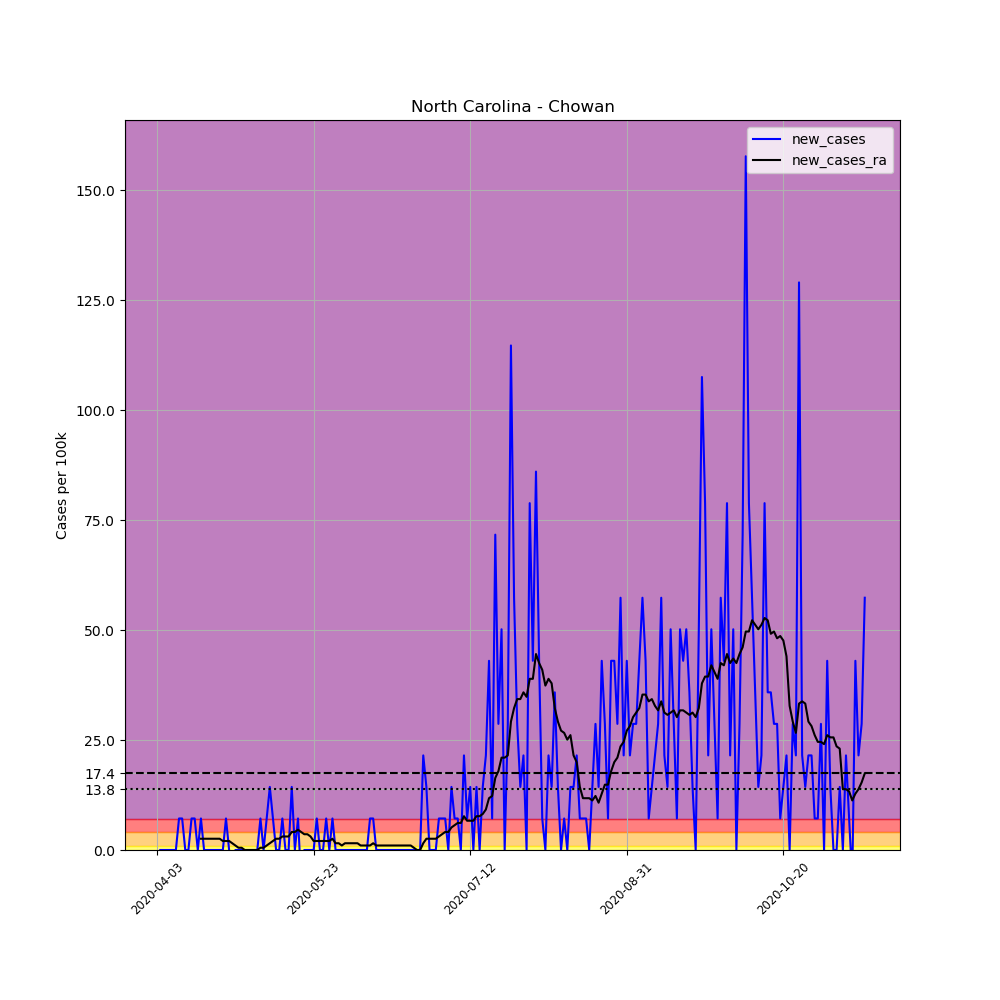

Values plotted in this chart, from the file beside it:
, date, county, state, fips, cases, deaths, COUNTY, STNAME, CTYNAME, POPESTIMATE2019, per_100k, new_cases, new_cases_ra
548454, 2020-04-03, Chowan, North Carolina, 37041, 1, 0, 41, North Carolina, Chowan, 13943, 7.172, , 
548455, 2020-04-04, Chowan, North Carolina, 37041, 1, 0, 41, North Carolina, Chowan, 13943, 7.172, 0.0, 
548456, 2020-04-05, Chowan, North Carolina, 37041, 1, 0, 41, North Carolina, Chowan, 13943, 7.172, 0.0, 
548457, 2020-04-06, Chowan, North Carolina, 37041, 1, 0, 41, North Carolina, Chowan, 13943, 7.172, 0.0, 
548458, 2020-04-07, Chowan, North Carolina, 37041, 1, 0, 41, North Carolina, Chowan, 13943, 7.172, 0.0, 
548459, 2020-04-08, Chowan, North Carolina, 37041, 1, 0, 41, North Carolina, Chowan, 13943, 7.172, 0.0, 
548460, 2020-04-09, Chowan, North Carolina, 37041, 1, 0, 41, North Carolina, Chowan, 13943, 7.172, 0.0, 
548461, 2020-04-10, Chowan, North Carolina, 37041, 2, 0, 41, North Carolina, Chowan, 13943, 14.34, 7.172, 
548462, 2020-04-11, Chowan, North Carolina, 37041, 3, 0, 41, North Carolina, Chowan, 13943, 21.52, 7.172, 
548463, 2020-04-12, Chowan, North Carolina, 37041, 3, 0, 41, North Carolina, Chowan, 13943, 21.52, 0.0, 
548464, 2020-04-13, Chowan, North Carolina, 37041, 3, 0, 41, North Carolina, Chowan, 13943, 21.52, 0.0, 
548465, 2020-04-14, Chowan, North Carolina, 37041, 4, 0, 41, North Carolina, Chowan, 13943, 28.69, 7.172, 
548466, 2020-04-15, Chowan, North Carolina, 37041, 5, 0, 41, North Carolina, Chowan, 13943, 35.86, 7.172, 
548467, 2020-04-16, Chowan, North Carolina, 37041, 5, 0, 41, North Carolina, Chowan, 13943, 35.86, 0.0, 
548468, 2020-04-17, Chowan, North Carolina, 37041, 6, 0, 41, North Carolina, Chowan, 13943, 43.03, 7.172, 2.561
548469, 2020-04-18, Chowan, North Carolina, 37041, 6, 0, 41, North Carolina, Chowan, 13943, 43.03, 0.0, 2.561
548470, 2020-04-19, Chowan, North Carolina, 37041, 6, 0, 41, North Carolina, Chowan, 13943, 43.03, 0.0, 2.561
548471, 2020-04-20, Chowan, North Carolina, 37041, 6, 0, 41, North Carolina, Chowan, 13943, 43.03, 0.0, 2.561
548472, 2020-04-21, Chowan, North Carolina, 37041, 6, 0, 41, North Carolina, Chowan, 13943, 43.03, 0.0, 2.561
548473, 2020-04-22, Chowan, North Carolina, 37041, 6, 0, 41, North Carolina, Chowan, 13943, 43.03, 0.0, 2.561
548474, 2020-04-23, Chowan, North Carolina, 37041, 6, 0, 41, North Carolina, Chowan, 13943, 43.03, 0.0, 2.561
548475, 2020-04-24, Chowan, North Carolina, 37041, 6, 0, 41, North Carolina, Chowan, 13943, 43.03, 0.0, 2.049
548476, 2020-04-25, Chowan, North Carolina, 37041, 7, 0, 41, North Carolina, Chowan, 13943, 50.2, 7.172, 2.049
548477, 2020-04-26, Chowan, North Carolina, 37041, 7, 0, 41, North Carolina, Chowan, 13943, 50.2, 0.0, 2.049
548478, 2020-04-27, Chowan, North Carolina, 37041, 6, 0, 41, North Carolina, Chowan, 13943, 43.03, -7.172, 1.537
548479, 2020-04-28, Chowan, North Carolina, 37041, 6, 0, 41, North Carolina, Chowan, 13943, 43.03, 0.0, 1.025
548480, 2020-04-29, Chowan, North Carolina, 37041, 6, 0, 41, North Carolina, Chowan, 13943, 43.03, 0.0, 0.5123
548481, 2020-04-30, Chowan, North Carolina, 37041, 6, 0, 41, North Carolina, Chowan, 13943, 43.03, 0.0, 0.5123
548482, 2020-05-01, Chowan, North Carolina, 37041, 6, 0, 41, North Carolina, Chowan, 13943, 43.03, 0.0, -2.5376526277146434e-16
548483, 2020-05-02, Chowan, North Carolina, 37041, 6, 0, 41, North Carolina, Chowan, 13943, 43.03, 0.0, -2.5376526277146434e-16
548484, 2020-05-03, Chowan, North Carolina, 37041, 6, 0, 41, North Carolina, Chowan, 13943, 43.03, 0.0, -2.5376526277146434e-16
548485, 2020-05-04, Chowan, North Carolina, 37041, 6, 0, 41, North Carolina, Chowan, 13943, 43.03, 0.0, -2.5376526277146434e-16
548486, 2020-05-05, Chowan, North Carolina, 37041, 6, 0, 41, North Carolina, Chowan, 13943, 43.03, 0.0, -2.5376526277146434e-16
548487, 2020-05-06, Chowan, North Carolina, 37041, 7, 0, 41, North Carolina, Chowan, 13943, 50.2, 7.172, 0.5123
548488, 2020-05-07, Chowan, North Carolina, 37041, 7, 0, 41, North Carolina, Chowan, 13943, 50.2, 0.0, 0.5123
548489, 2020-05-08, Chowan, North Carolina, 37041, 8, 0, 41, North Carolina, Chowan, 13943, 57.38, 7.172, 1.025
548490, 2020-05-09, Chowan, North Carolina, 37041, 10, 0, 41, North Carolina, Chowan, 13943, 71.72, 14.34, 1.537
548491, 2020-05-10, Chowan, North Carolina, 37041, 11, 0, 41, North Carolina, Chowan, 13943, 78.89, 7.172, 2.049
548492, 2020-05-11, Chowan, North Carolina, 37041, 11, 0, 41, North Carolina, Chowan, 13943, 78.89, 0.0, 2.561
548493, 2020-05-12, Chowan, North Carolina, 37041, 11, 0, 41, North Carolina, Chowan, 13943, 78.89, 0.0, 2.561
548494, 2020-05-13, Chowan, North Carolina, 37041, 12, 0, 41, North Carolina, Chowan, 13943, 86.06, 7.172, 3.074
548495, 2020-05-14, Chowan, North Carolina, 37041, 12, 0, 41, North Carolina, Chowan, 13943, 86.06, 0.0, 3.074
548496, 2020-05-15, Chowan, North Carolina, 37041, 12, 0, 41, North Carolina, Chowan, 13943, 86.06, 0.0, 3.074
548497, 2020-05-16, Chowan, North Carolina, 37041, 14, 0, 41, North Carolina, Chowan, 13943, 100.4, 14.34, 4.098
548498, 2020-05-17, Chowan, North Carolina, 37041, 14, 0, 41, North Carolina, Chowan, 13943, 100.4, 0.0, 4.098
548499, 2020-05-18, Chowan, North Carolina, 37041, 15, 0, 41, North Carolina, Chowan, 13943, 107.6, 7.172, 4.611
548500, 2020-05-19, Chowan, North Carolina, 37041, 14, 0, 41, North Carolina, Chowan, 13943, 100.4, -7.172, 4.098
548501, 2020-05-20, Chowan, North Carolina, 37041, 14, 0, 41, North Carolina, Chowan, 13943, 100.4, 0.0, 3.586
548502, 2020-05-21, Chowan, North Carolina, 37041, 14, 0, 41, North Carolina, Chowan, 13943, 100.4, 0.0, 3.586
548503, 2020-05-22, Chowan, North Carolina, 37041, 14, 0, 41, North Carolina, Chowan, 13943, 100.4, 0.0, 3.074
548504, 2020-05-23, Chowan, North Carolina, 37041, 14, 0, 41, North Carolina, Chowan, 13943, 100.4, 0.0, 2.049
548505, 2020-05-24, Chowan, North Carolina, 37041, 15, 0, 41, North Carolina, Chowan, 13943, 107.6, 7.172, 2.049
548506, 2020-05-25, Chowan, North Carolina, 37041, 15, 0, 41, North Carolina, Chowan, 13943, 107.6, 0.0, 2.049
548507, 2020-05-26, Chowan, North Carolina, 37041, 15, 0, 41, North Carolina, Chowan, 13943, 107.6, 0.0, 2.049
548508, 2020-05-27, Chowan, North Carolina, 37041, 16, 0, 41, North Carolina, Chowan, 13943, 114.8, 7.172, 2.049
548509, 2020-05-28, Chowan, North Carolina, 37041, 16, 0, 41, North Carolina, Chowan, 13943, 114.8, 0.0, 2.049
548510, 2020-05-29, Chowan, North Carolina, 37041, 17, 0, 41, North Carolina, Chowan, 13943, 121.9, 7.172, 2.561
548511, 2020-05-30, Chowan, North Carolina, 37041, 17, 0, 41, North Carolina, Chowan, 13943, 121.9, 0.0, 1.537
548512, 2020-05-31, Chowan, North Carolina, 37041, 17, 0, 41, North Carolina, Chowan, 13943, 121.9, 0.0, 1.537
548513, 2020-06-01, Chowan, North Carolina, 37041, 17, 0, 41, North Carolina, Chowan, 13943, 121.9, 0.0, 1.025
... 167 more rows
